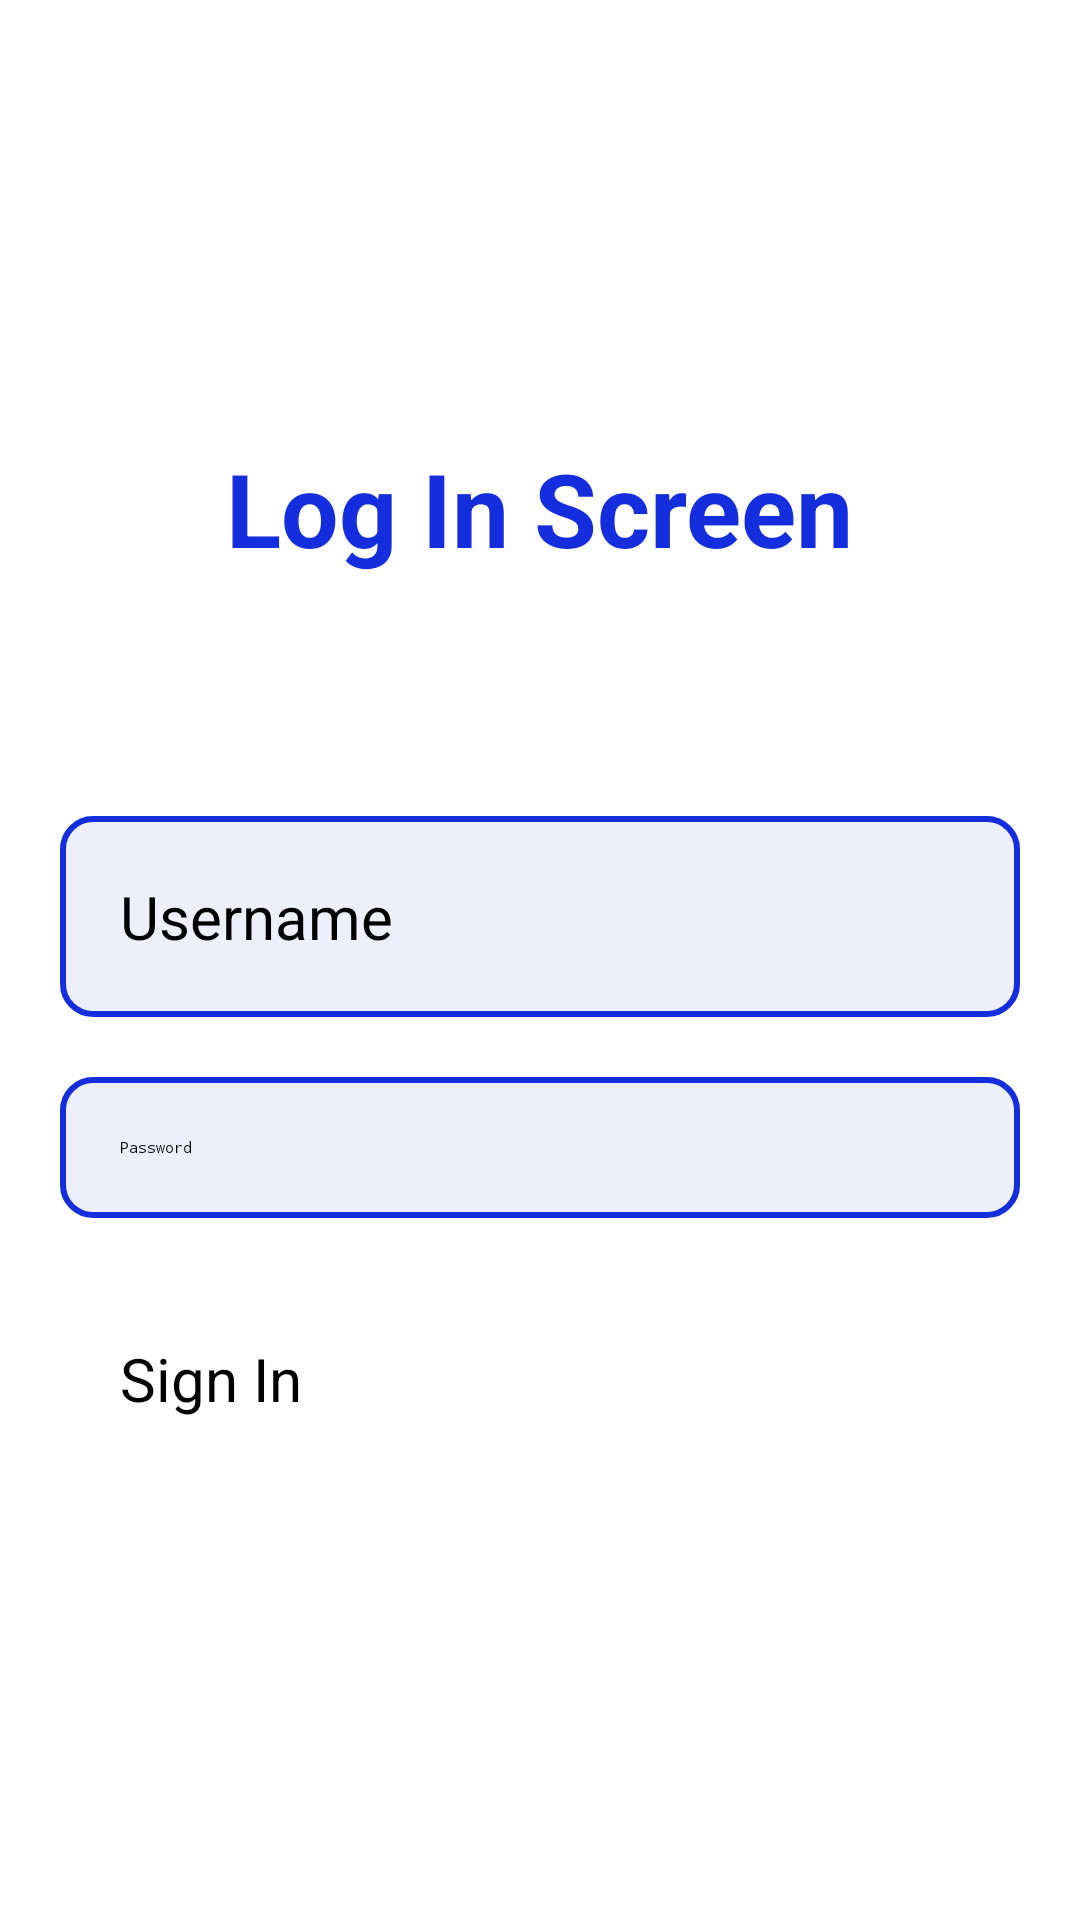

Layout XML and referenced resources for this Android screen:
<!-- AndroidManifest.xml: application theme Theme.AinnovaTask -->
<!-- res/layout/activity_main.xml -->
<?xml version="1.0" encoding="utf-8"?>
<RelativeLayout xmlns:android="http://schemas.android.com/apk/res/android"
    xmlns:app="http://schemas.android.com/apk/res-auto"
    xmlns:tools="http://schemas.android.com/tools"
    android:layout_width="match_parent"
    android:layout_height="match_parent"
    tools:context=".MainActivity">

    <LinearLayout
        android:layout_width="match_parent"
        android:layout_height="match_parent"
        android:gravity="center"
        android:orientation="vertical">

        <TextView
            android:id="@+id/textView1"
            android:layout_width="wrap_content"
            android:layout_height="wrap_content"
            android:text="Log In Screen"
            android:textColor="#142EDD"
            android:textSize="34sp"
            android:textStyle="bold"
            tools:layout_editor_absoluteX="169dp"
            tools:layout_editor_absoluteY="173dp" />

        <EditText
            android:id="@+id/editTextTextUsername"
            android:layout_width="match_parent"
            android:layout_height="wrap_content"
            android:background="@drawable/edit_text"
            android:ems="10"
            android:hint="Username"
            android:textSize="20sp"
            android:inputType="text"
            android:layout_marginTop="80dp"
            android:layout_marginBottom="20dp"
            android:layout_marginHorizontal="20dp"
            android:padding="20dp"
            tools:layout_editor_absoluteX="64dp"
            tools:layout_editor_absoluteY="357dp" />

        <EditText
            android:id="@+id/editTextTextPassword"
            android:layout_width="match_parent"
            android:layout_height="wrap_content"
            android:background="@drawable/edit_text"
            android:ems="10"
            android:hint="Password"
            android:inputType="textPassword"
            android:layout_marginBottom="20dp"
            android:layout_marginHorizontal="20dp"
            android:padding="20dp"
            tools:layout_editor_absoluteX="64dp"
            tools:layout_editor_absoluteY="427dp" />

        <Button
            android:id="@+id/button"
            android:layout_width="match_parent"
            android:layout_height="wrap_content"
            android:backgroundTint="#142EDD"
            android:text="Sign In"
            android:textSize="20sp"
            android:layout_marginHorizontal="20dp"
            android:padding="20dp"
            app:cornerRadius="10dp"
            tools:layout_editor_absoluteX="64dp"
            tools:layout_editor_absoluteY="505dp" />

    </LinearLayout>
</RelativeLayout>
<!-- resources referenced by this layout -->
<resources>
  <!-- drawable edit_text (drawable) -->
  <?xml version="1.0" encoding="utf-8" ?>
  <shape xmlns:android="http://schemas.android.com/apk/res/android" android:shape="rectangle">
      <corners android:radius="10dp"/>
      <stroke android:width="2dp" android:color="#142EDD"/>
      <solid android:color="#EDEFFA"/>
  </shape>
</resources>
